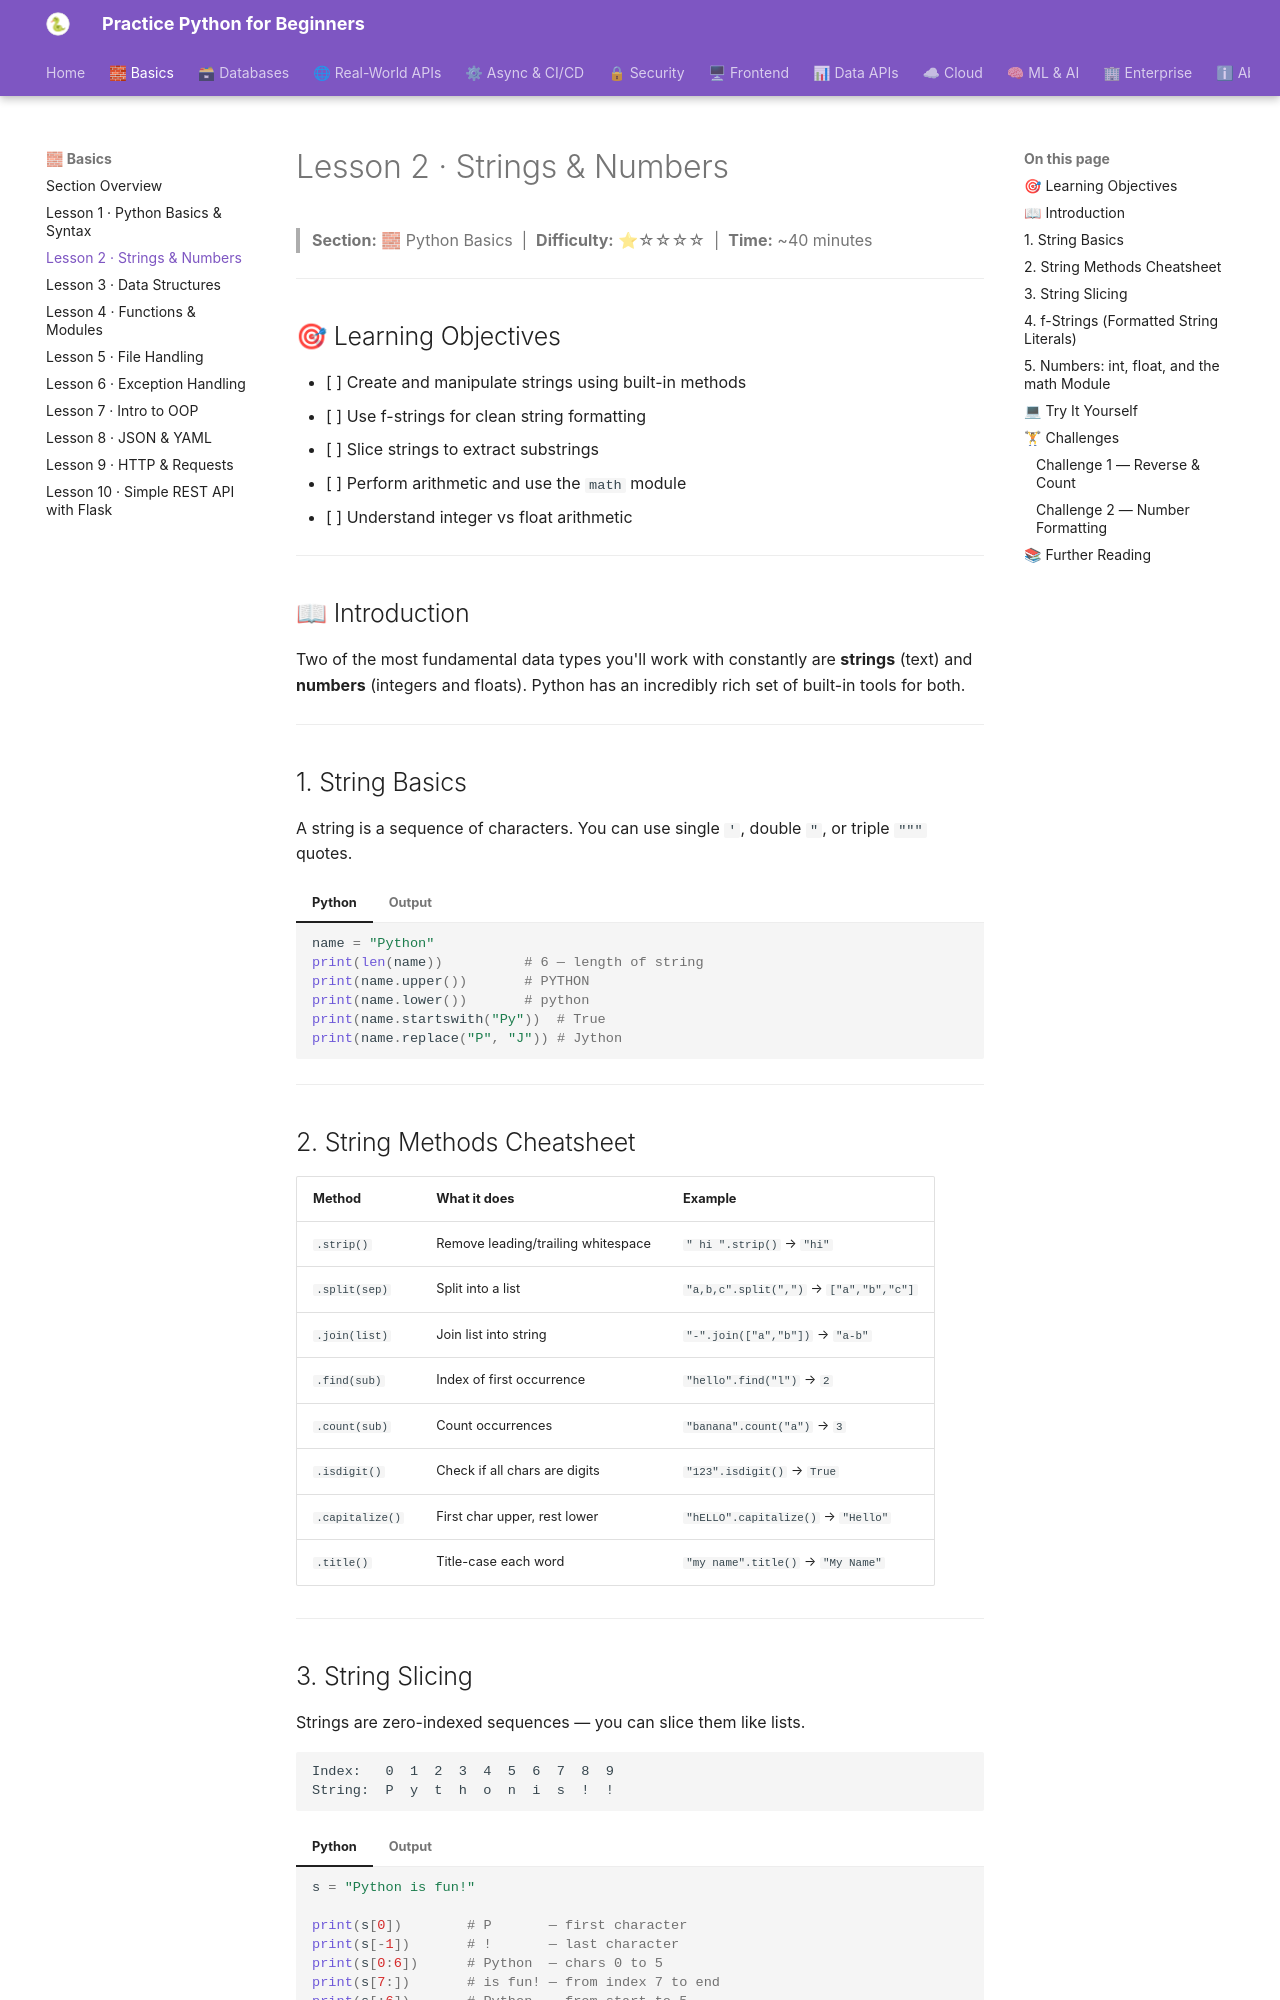

repository: practice-python-for-beginners/practice-python-for-beginners.github.io · page: 01-basics/02-strings-and-numbers/index.html · generator: mkdocs

---
title: "Lesson 2 · Strings & Numbers"
description: "Master Python string methods, f-strings, slicing, and numeric operations including math functions."
---

# Lesson 2 · Strings & Numbers

> **Section:** 🧱 Python Basics &nbsp;|&nbsp; **Difficulty:** ⭐☆☆☆☆ &nbsp;|&nbsp; **Time:** ~40 minutes

---

## 🎯 Learning Objectives

- [ ] Create and manipulate strings using built-in methods
- [ ] Use f-strings for clean string formatting
- [ ] Slice strings to extract substrings
- [ ] Perform arithmetic and use the `math` module
- [ ] Understand integer vs float arithmetic

---

## 📖 Introduction

Two of the most fundamental data types you'll work with constantly are **strings** (text) and **numbers** (integers and floats). Python has an incredibly rich set of built-in tools for both.

---

## 1. String Basics

A string is a sequence of characters. You can use single `'`, double `"`, or triple `"""` quotes.

=== "Python"
    ```python
    name = "Python"
    print(len(name))          # 6 — length of string
    print(name.upper())       # PYTHON
    print(name.lower())       # python
    print(name.startswith("Py"))  # True
    print(name.replace("P", "J")) # Jython
    ```
=== "Output"
    ```
    6
    PYTHON
    python
    True
    Jython
    ```

---

## 2. String Methods Cheatsheet

| Method | What it does | Example |
|--------|-------------|---------|
| `.strip()` | Remove leading/trailing whitespace | `"  hi  ".strip()` → `"hi"` |
| `.split(sep)` | Split into a list | `"a,b,c".split(",")` → `["a","b","c"]` |
| `.join(list)` | Join list into string | `"-".join(["a","b"])` → `"a-b"` |
| `.find(sub)` | Index of first occurrence | `"hello".find("l")` → `2` |
| `.count(sub)` | Count occurrences | `"banana".count("a")` → `3` |
| `.isdigit()` | Check if all chars are digits | `"123".isdigit()` → `True` |
| `.capitalize()` | First char upper, rest lower | `"hELLO".capitalize()` → `"Hello"` |
| `.title()` | Title-case each word | `"my name".title()` → `"My Name"` |

---
